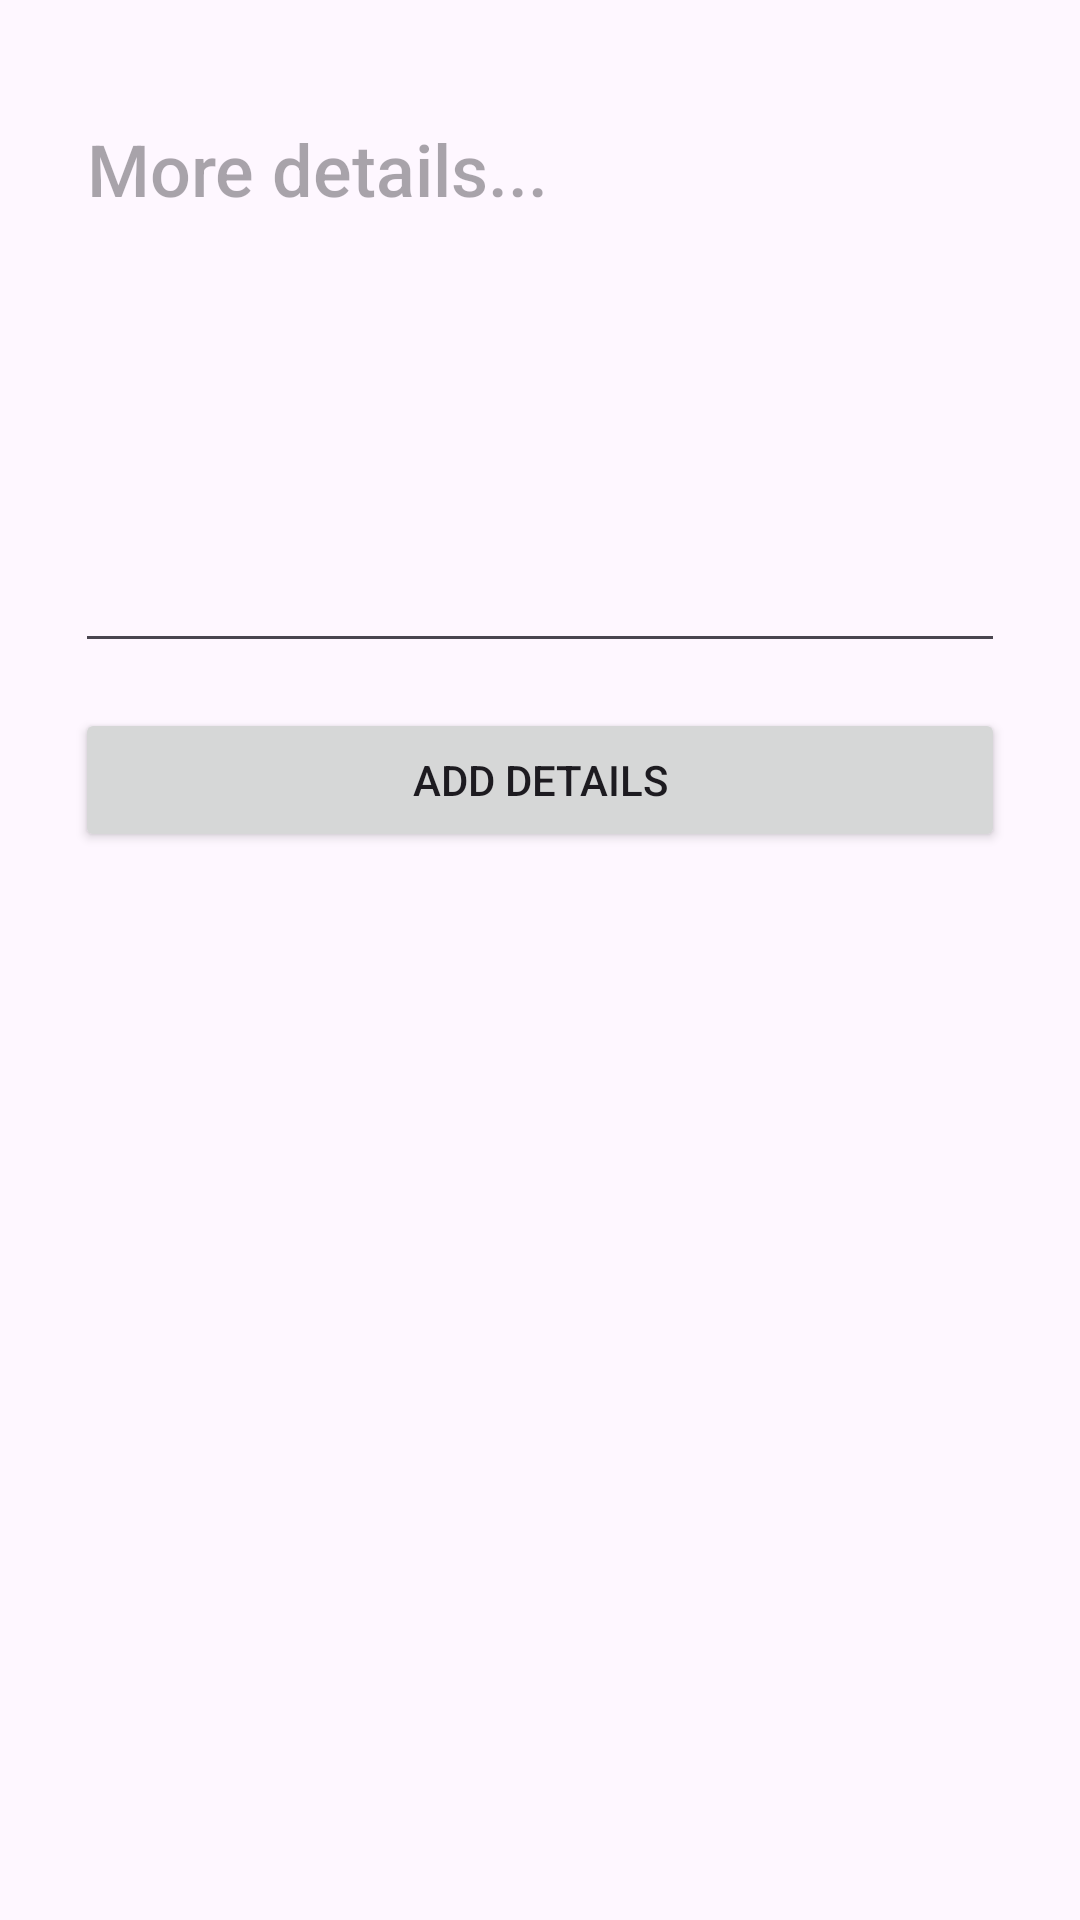

Layout XML and referenced resources for this Android screen:
<!-- AndroidManifest.xml: application theme Theme.FoodiePal -->
<!-- res/layout/fragment_add_about_me.xml -->
<?xml version="1.0" encoding="utf-8"?>
<LinearLayout xmlns:android="http://schemas.android.com/apk/res/android"
    xmlns:app="http://schemas.android.com/apk/res-auto"
    xmlns:tools="http://schemas.android.com/tools"
    android:layout_width="match_parent"
    android:layout_height="match_parent"
    android:orientation="vertical"
    android:padding="25dp">


    <EditText
        android:id="@+id/aboutMeDetailsInput"
        android:layout_width="match_parent"
        android:layout_height="wrap_content"
        android:layout_marginTop="5dp"
        android:ems="10"
        android:gravity="start|top"
        android:hint="More details..."
        android:inputType="textMultiLine"
        android:minLines="6"
        android:textSize="24sp" />

    <Button
        android:id="@+id/addMoreDetailsBtn"
        android:layout_width="match_parent"
        android:layout_height="wrap_content"
        android:layout_marginTop="15dp"
        android:text="Add Details" />
</LinearLayout>
<!-- resources referenced by this layout -->
<resources>
  <style name="Theme.FoodiePal" parent="Base.Theme.FoodiePal" />
  <style name="Base.Theme.FoodiePal" parent="Theme.Material3.Light.NoActionBar">
          
          
          <item name="android:fontFamily">sans-serif-medium</item>
          <item name="colorPrimary">#000000</item>
  
  
      </style>
</resources>
